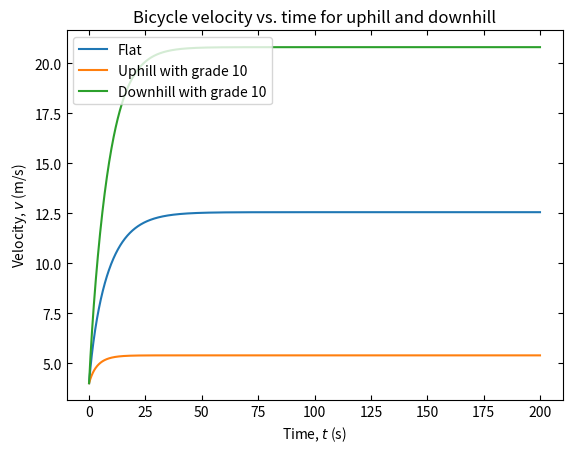

This chart was generated by the following Python code:
import numpy as np
import matplotlib.pyplot as plt

def euler(f0, df, dt, tend, *param):
    f = [f0]
    t = [0]
    n = int(tend/dt)
    for i in range(n):
        f += [f[-1] + df(param,f[-1],t[-1])*dt]
        t += [t[-1] + dt]
    return [t,f]

def df(param, f, t):
    '''
    param = [power, mass, C, rho, A]
    '''
    return param[0]/(param[1]*f) - param[2] * param[3] * param[4] * f**2 / (2 * param[1])

def dfup(param, f, t):
    '''
    param = [power, mass, C, rho, A, g, grade]
    '''
    angle = np.arctan(param[6])
    return param[0]/(param[1]*f) - param[2] * param[3] * param[4] * f**2 / (2 * param[1]) - param[5] * np.sin(angle)

def dfdown(param, f, t):
    '''
    param = [power, mass, C, rho, A, g, grade]
    '''
    angle = np.arctan(param[6])
    return param[0]/(param[1]*f) - param[2] * param[3] * param[4] * f**2 / (2 * param[1]) + param[5] * np.sin(angle)

t, v = euler(4, df, 0.1, 200, 400, 70, 1, 1.225, 0.33)
tup, vup = euler(4, dfup, 0.1, 200, 400, 70, 1, 1.225, 0.33, 9.81, 0.1)
tdown, vdown = euler(4, dfdown, 0.1, 200, 400, 70, 1, 1.225, 0.33, 9.81, 0.1)

plt.plot(t, v, label = 'Flat')
plt.plot(tup, vup, label = 'Uphill with grade 10')
plt.plot(tdown, vdown, label = 'Downhill with grade 10')
plt.xlabel('Time, $t$ (s)')
plt.ylabel('Velocity, $v$ (m/s)')
plt.title('Bicycle velocity vs. time for uphill and downhill')
plt.tick_params(direction = 'in', right = True, top = True)
plt.legend()
plt.show()